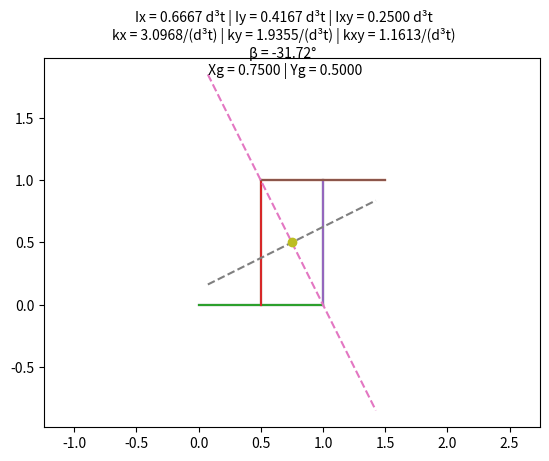

Here is the Python script that generated this plot:
import math
import numpy as np
import matplotlib.pyplot as plt

# comment
class section:
        
    def __init__(self,n,X1,X2,Y1,Y2,t,nb,XB,YB,B):
      self.n = n 
      self.web = np.full((n,4),np.nan)
      self.X1points = X1
      self.X2points = X2
      self.Y1points = Y1
      self.Y2points = Y2
      self.nb = nb
      self.xboom = XB
      self.yboom = YB
      self.B = B
      self.b_area_total = np.sum(self.B)
      self.Xpoints = np.concatenate((self.X1points,self.X2points))
      self.Ypoints = np.concatenate((self.Y1points,self.Y2points))
      self.points = np.column_stack((self.Xpoints,self.Ypoints))
      self.get_CG()
      self.get_ik()
      self.get_end()
      self.get_principal_axes()
      
    def get_CG(self):
        
        self.length = np.full((self.n,1),np.nan)
        self.xcgw = 0
        self.ycgw = 0
        self.xcgb = 0
        self.ycgb = 0
        w_len_total = 0
        self.xcge = (self.X1points+self.X2points)/2
        self.ycge = (self.Y1points+self.Y2points)/2 

        
        for i in range(self.n):    
            self.length[i] = math.sqrt((self.X2points[i]-self.X1points[i])**2 + (self.Y2points[i]-self.Y1points[i])**2)
            w_len_total += self.length[i]

        
        for i in range(self.n):
            self.xcgw += (self.xcge[i]*self.length[i]/w_len_total).item()
            self.ycgw += (self.ycge[i]*self.length[i]/w_len_total).item()
            

        if self.b_area_total != 0:    
            for i in range(self.nb):
                self.xcgb += self.xboom[i] * self.B[i]/ self.b_area_total
                self.ycgb += self.yboom[i] * self.B[i]/ self.b_area_total
        
        self.xcg = self.xcgb + self.xcgw
        self.ycg = self.ycgb + self.ycgw
        
    def get_ik(self):
        
            iy_axis = self.length**3/12
            theta = np.zeros(self.n)
            
            self.ixw = 0
            self.iyw = 0
            self.ixyw = 0


            
            for i in range(self.n):
                theta[i] = math.atan2(self.Y2points[i]-self.Y1points[i],self.X2points[i]-self.X1points[i])
                ixe = iy_axis * math.sin(theta[i])**2
                iye = iy_axis * math.cos(theta[i])**2
                ixye = iy_axis/2 * math.sin(2*theta[i])
                
                self.ixw += (ixe[i] + self.length[i]*(self.ycge[i]-self.ycg)**2).item()
                self.iyw += (iye[i] + self.length[i]*(self.xcge[i]-self.xcg)**2).item()
                self.ixyw += (ixye[i] + self.length[i]*(self.ycge[i]-self.ycg)*(self.xcge[i]-self.xcg)).item()
                
            self.ixb = np.sum(self.B * (self.ycgb - self.ycg)**2)
            self.iyb = np.sum(self.B * (self.xcgb - self.xcg)**2)
            self.ixyb = np.sum(self.B * (self.ycgb - self.ycg)*(self.xcgb - self.xcg))
            
            self.ix = self.ixb+self.ixw
            self.iy = self.iyb+self.iyw
            self.ixy = self.ixyb+self.ixyw
            
            self.kb = self.ix * self.iy - self.ixy**2
            self.kx = self.ix/self.kb
            self.ky = self.iy/self.kb
            self.kxy = self.ixy/self.kb
            
            self.slope = -2*self.ixy/(self.ix-self.iy)
            self.beta = 0.5 * math.atan2(-2*self.ixy,self.ix-self.iy)
            
    def get_principal_axes(self):
        
            self.p_axes_scale = 0.1
            self.p_axes_minx = np.minimum(np.min(self.X1points),np.min(self.X2points))
            self.p_axes_maxx = np.maximum(np.max(self.X1points),np.max(self.X2points))
    
    def get_end(self):
        
        is_open_end = False
       
        self.open_end = self.points[0,0:2]
        while not is_open_end:
            for i in range(self.points.shape[0]):
                for j in range(self.points.shape[0]):
                    if np.array_equal(self.points[i,0:2], self.points[j,0:2]):
                        self.open_end = self.points[i,0:2]
                        is_open_end = True
                    else:
                        is_open_end = False
                        
                if is_open_end:
                    break

      

    # =============================================================================
    # 
    # def shear_center(self):
    #   TODO
    # =============================================================================

      

n_b = 0
n = 0
thickness = np.ones(n)

# ------------------------------------Uncomment if testing a section-----------------------------------------
# while(True):
#     is_boom  = input("Does the section contain booms? [Y], [N] ").lower()
    
#     if(is_boom == 'y'):
#         n_b = int(input("Enter Number of booms: "))
#         print()
#         boom = np.zeros((n_b,3))

#         for i in range(n_b):
#              print(f"################# Boom {i+1} #################")
#              print()
#              boom[i,0] = float(input("x: "))
#              boom[i,1] = float(input("y: "))
#              boom[i,2] = float(input("A: "))
#              print("------------------------------------------------------------")
#              print()
#         break
#     elif(is_boom == 'n'):
#         break
    
# while(True):
#     is_web  = input("Does the section contain webs? [Y], [N] ").lower()
#     if(is_web == 'y'):
#         while(True):
#             is_t_const = input("Does the section contain webs? [Y], [N] ").lower()
#             if(is_t_const == 'y'):
#                 t_const = True
#                 break
#             elif(is_t_const == 'n'):
#                 t_const = False
#                 break
        
#         n = int(input("Enter Number of webs: "))
#         print()
#         shape = np.zeros((n,4))
#         if(t_const):
#             thickness = np.ones(n)
#         else:
#             thickness = np.zeros(n)

#         for i in range(n):
#              print(f"################# Web {i+1} #################")
#              print()
#              shape[i,0] = float(input("x1: "))
#              shape[i,2] = float(input("y1: "))
#              print()
#              shape[i,1] = float(input("x2: "))
#              shape[i,3] = float(input("y2: "))
#              if (not t_const):
#                  thickness[i] = input("t: ")
#              print("------------------------------------------------------------")
#              print()
             
#         break
    
#     elif(is_web == 'n'):
#         break
    
# -----------------------------------------END Of CLI------------------------------------------------
       


  #                -----  Example (comment if testing a section) ----   
n = 4 
shape = np.array([[0,1,0,0],[0.5,0.5,0,1],[1,1,0,1],[0.5,1.5,1,1]])
boom = np.zeros((1,3))

length = np.zeros(n)
    
# ----------------------------------------------------------------------------- 




# Initializing
shape = section(n,shape[:,0],shape[:,1],shape[:,2],shape[:,3],thickness[:],n_b,boom[:,0],boom[:,1],boom[:,2])



################  Plotting

# Plotting lines

for i in range(n):
    
    plt.plot((shape.X1points,shape.X2points),(shape.Y1points,shape.Y2points))
    
    
    
# Plotting principal axes

xp = np.linspace(shape.p_axes_scale*shape.xcg - shape.p_axes_minx ,shape.p_axes_maxx-shape.p_axes_scale*shape.xcg,30)
yp1 = shape.slope* xp - shape.slope *shape.xcg + shape.ycg
yp2 =  -xp/shape.slope + 1/shape.slope *shape.xcg + shape.ycg
plt.plot(xp,yp1,'--')



if shape.slope == 0:
    plt.plot([shape.xcg, shape.xcg],
    np.linspace(1.2*np.minimum(np.min(shape.X1points), np.min(shape.X1points)),1.2*np.maximum(np.max(shape.X1points), np.max(shape.X1points)), 2), '--')

else:
    plt.plot(xp,yp2,'--')
    
for i in range(n_b):
    plt.plot(shape.xboom, shape.yboom )
    
    
    
plt.plot(shape.xcg,shape.ycg,'o')
plt.axis('equal')


plt.suptitle( f"Ix = {shape.ix:.4f} d³t | Iy = {shape.iy:.4f} d³t | Ixy = {shape.ixy:.4f} d³t\n" f"kx = {shape.kx:.4f}/(d³t) | ky = {shape.ky:.4f}/(d³t) | kxy = {shape.kxy:.4f}/(d³t)\n" f"β = {math.degrees(shape.beta):.2f}° \n Xg = {shape.xcg:.4f} | Yg = {shape.ycg:.4f}", y=0.98,fontsize=10)
print(f"Ix ={shape.ix:.4f} d^3t ")
print(f"Iy ={shape.iy:.4f} d^3t ")
print(f"Ixy ={shape.ixy:.4f} d^3t ")
print(f"kx = {shape.kx:.4f}/(d^3 t)")
print(f"ky = {shape.ky:.4f}/(d^3 t)")
print(f"kxy = {shape.kxy:.4f}/(d^3 t)")
print(f"beta = {math.degrees(shape.beta):.4f}°")
print()
plt.show()


# =============================================================================
# 
# def shear_center(shape,kx,ky,kxy):
#     is_open_end = False
#     points = np.column_stack((np.concatenate((shape[:,0],shape[:,1])),np.concatenate((shape[:,2],shape[:,3]))))
#     open_end = points[0,0:2]
#     while not is_open_end:
#         for i in range(points[0]):
#             for j in range(points[0]):
#                 if points[i,0:2] != points[j,0:2]:
#                     open_end = points[i,0:2]
#                     is_open_end = True
#                 else:
#                     is_open_end = False
#                     
#             if is_open_end:
#                 break
# =============================================================================

  
